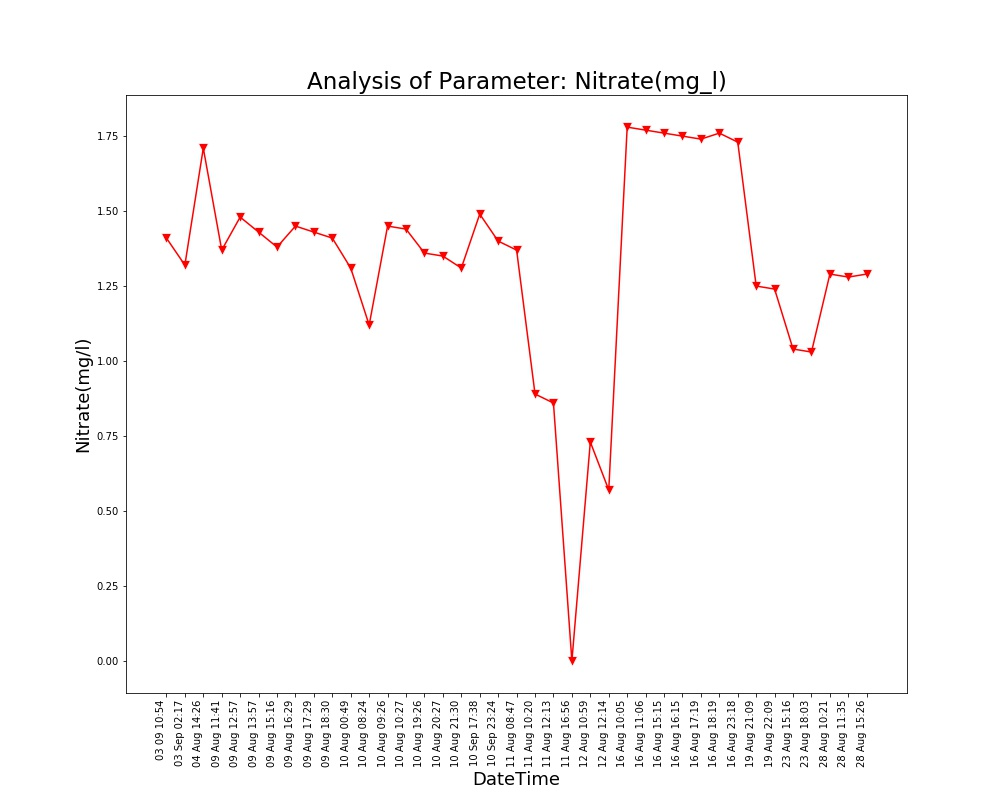

The file beside this chart, header and first rows:
Unnamed: 0, DateTime, Date, Time, Nitrate(mg/l)
0.0, 04 Aug 14:26, 04 Aug 2021, 14:26:24, 1.71
1.0, 09 Aug 11:41, 09 Aug 2021, 11:41:48, 1.37
2.0, 09 Aug 12:57, 09 Aug 2021, 12:57:04, 1.48
3.0, 09 Aug 13:57, 09 Aug 2021, 13:57:19, 1.43
4.0, 09 Aug 15:16, 09 Aug 2021, 15:16:19, 1.38
5.0, 09 Aug 16:29, 09 Aug 2021, 16:29:24, 1.45
6.0, 09 Aug 17:29, 09 Aug 2021, 17:29:51, 1.43
7.0, 09 Aug 18:30, 09 Aug 2021, 18:30:16, 1.41
8.0, 10 Aug 00:49, 10 Aug 2021, 00:49:39, 1.31
9.0, 10 Aug 08:24, 10 Aug 2021, 08:24:01, 1.12
10.0, 10 Aug 09:26, 10 Aug 2021, 09:26:56, 1.45
11.0, 10 Aug 10:27, 10 Aug 2021, 10:27:28, 1.44
12.0, 10 Aug 19:26, 10 Aug 2021, 19:26:33, 1.36
13.0, 10 Aug 20:27, 10 Aug 2021, 20:27:03, 1.35
14.0, 10 Aug 21:30, 10 Aug 2021, 21:30:23, 1.31
15.0, 11 Aug 08:47, 11 Aug 2021, 08:47:06, 1.37
16.0, 11 Aug 10:20, 11 Aug 2021, 10:20:04, 0.89
17.0, 11 Aug 12:13, 11 Aug 2021, 12:13:36, 0.86
18.0, 11 Aug 16:56, 11 Aug 2021, 16:56:21, 0.0
19.0, 12 Aug 10:59, 12 Aug 2021, 10:59:37, 0.73
20.0, 12 Aug 12:14, 12 Aug 2021, 12:14:31, 0.57
21.0, 16 Aug 10:05, 16 Aug 2021, 10:05:25, 1.78
22.0, 16 Aug 11:06, 16 Aug 2021, 11:06:03, 1.77
23.0, 16 Aug 15:15, 16 Aug 2021, 15:15:28, 1.76
24.0, 16 Aug 16:15, 16 Aug 2021, 16:15:54, 1.75
25.0, 16 Aug 17:19, 16 Aug 2021, 17:19:32, 1.74
26.0, 16 Aug 18:19, 16 Aug 2021, 18:19:53, 1.76
27.0, 16 Aug 23:18, 16 Aug 2021, 23:18:09, 1.73
28.0, 19 Aug 21:09, 19 Aug 2021, 21:09:25, 1.25
29.0, 19 Aug 22:09, 19 Aug 2021, 22:09:52, 1.24
30.0, 23 Aug 15:16, 23 Aug 2021, 15:16:38, 1.04
31.0, 23 Aug 18:03, 23 Aug 2021, 18:03:46, 1.03
32.0, 28 Aug 10:21, 28 Aug 2021, 10:21:18, 1.29
33.0, 28 Aug 11:35, 28 Aug 2021, 11:35:06, 1.28
34.0, 28 Aug 15:26, 28 Aug 2021, 15:26:51, 1.29
, 03 Sep 02:17, 03 Sep 2021, 02:17:33, 1.32
, 03 09 10:54, 03 Sep 2021, 10:54:46, 1.41
, 10 Sep 17:38, 10 Sep 2021, 17:38:26, 1.49
, 10 Sep 23:24, 10 Sep 2021, 23:24:03, 1.4
